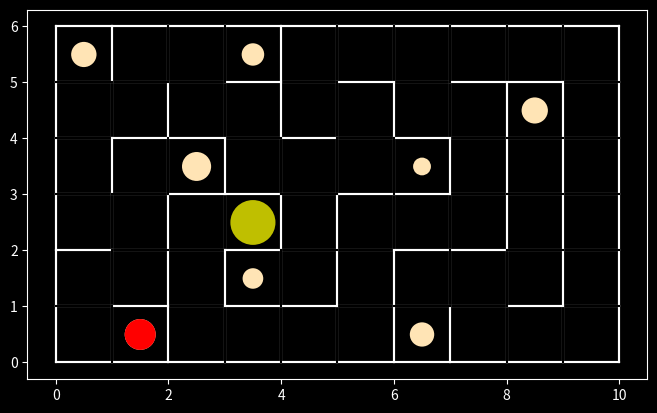

The script that saved this image:
import matplotlib.pyplot as pyplot
from random import randint, seed


size_x = 10
size_y = 6

#seed(1)


scale = max(size_x, size_y) / 8

pyplot.figure(figsize=(size_x/scale, size_y/scale))
#pyplot.xticks([])
#pyplot.yticks([])
pyplot.style.use('dark_background')


def line(x1, y1, x2, y2):
  pyplot.plot([x1, x2], [y1, y2], color='white')

def clearLine(x1, y1, x2, y2):
  pyplot.plot([x1, x2], [y1, y2], color='black')


# maze's border
def drawMazeBorder():
  line(0, 0, size_x, 0)
  line(0, 0, 0, size_y)
  line(size_x, 0, size_x, size_y)
  line(0, size_y, size_x, size_y)


# True or False if cell was visited, visited[x][y] = False
visitedMaze = [ [ False for y in range( size_y ) ] for x in range( size_x ) ]

# stack of visited cells; each item is [x, y]
visitedCells = []


def visitCell(x, y):
  visitedMaze[x][y] = True
  visitedCells.append([x, y])


def getValidDirections(x, y):
  validDirections = []

  if (validCell(x, y + 1)):
    validDirections.append([x, y + 1])
  if (validCell(x + 1, y)):
    validDirections.append([x + 1, y])
  if (validCell(x, y - 1)):
    validDirections.append([x, y - 1])
  if (validCell(x - 1, y)):
    validDirections.append([x - 1, y])

  return validDirections


def getNextCell(x, y):
  validDirections = getValidDirections(x, y)
  
  if len(validDirections) == 0:
    return [-1, -1]

  dir = randint(0, len(validDirections) - 1)
  return validDirections[dir]


def validCell(x, y):
  if x < 0 or y < 0:
    return False
  if x >= size_x or y >= size_y:
    return False
  if visitedMaze[x][y]:
    return False
  return True


def drawClosedCell(x, y):
  line(x, y + 1, x + 1, y + 1)
  line(x, y, x + 1, y)
  line(x + 1, y, x + 1, y + 1)
  line(x, y, x, y + 1)


def drawOpening(old_x, old_y, new_x, new_y):  
  if old_x == new_x:
    # only Y changed
    if old_y < new_y:
      clearLine(old_x, old_y + 1, old_x + 1, old_y + 1)
    else:
      clearLine(old_x, old_y, old_x + 1, old_y)
  else:
    # only X changed
    if old_x < new_x:
      clearLine(old_x + 1, old_y, old_x + 1, old_y + 1)
    else:
      clearLine(old_x, old_y, old_x, old_y + 1)


def getIncreasingRadius(distance):
  distance = len(visitedCells)
  return min(0.4, 0.5 * distance / size_x / size_y)

def getDecreasingRadius(distance):
  distance = len(visitedCells)
  """
  assume R1 radius at D1% of max distance, R2 radius at D2% of max distance
  then r = max_distance * b / (x + max_distance * a), where
  a = (R2 * D2 - R1 * D1) / (R1 - R2)
  b = R1 * D1 + R1 * a
  Below I assumed: D1 = 0.5, R1 = 0.1; D2 = 0.05, R2 = 0.4
  """
  max_distance = size_x * size_y
  r = max_distance * 0.24 / (distance + max_distance * 0.4)
  return min(0.4, r)


def drawDeadEnd(backing, x, y, farthestDeadEnd):
  if not backing:
    distance = len(visitedCells)

    radius = getIncreasingRadius(distance)
    dead_end = pyplot.Circle((x + 0.5, y + 0.5), radius=radius, fc='moccasin')
    pyplot.gca().add_patch(dead_end)
    
    if distance > farthestDeadEnd['distance']:
      farthestDeadEnd['distance'] = distance
      farthestDeadEnd['x'] = x
      farthestDeadEnd['y'] = y
      if not farthestDeadEnd['marker']:
        circle = pyplot.Circle((x + 0.5, y + 0.5), radius=radius, fc='red')
        circle.zorder = 100
        pyplot.gca().add_patch(circle)
        farthestDeadEnd['marker'] = circle
      else:
        farthestDeadEnd['marker'].center = (x + 0.5, y + 0.5)
        farthestDeadEnd['marker'].radius = radius


class StepController:

  def __init__(self, size_x, size_y):
    self.max_steps = 2 * size_x * size_y
    self.step = 1

  def progress(self):
    self.step += 1
    if self.step > self.max_steps:
      print('Something went wrong?')


def generateMaze():
  # starting cell
  x = randint(0, size_x - 1)
  y = randint(0, size_y - 1)
  circle = pyplot.Circle((x + 0.5, y + 0.5), radius=0.4, fc='y')
  pyplot.gca().add_patch(circle)
  drawClosedCell(x, y)

  steps = StepController(size_x, size_y)
  
  backing = False
  farthestDeadEnd = {
    'distance': 0,
    'x': 0,
    'y': 0,
    'marker': None
  }

  while True:
    visitCell(x, y)
    circle.center = (x + 0.5, y + 0.5)
    circle.radius = getDecreasingRadius(len(visitedCells))
    #pyplot.savefig('maze\maze_{0:03}.png'.format(steps.step))

    steps.progress()
    
    [new_x, new_y] = getNextCell(x, y)
    
    if new_x == -1:
      # no direction is possible, go back
      if len(visitedCells) <= 1:
        # no more options - maze is complete
        break
      removeCurrentCellAndIgnoreIt = visitedCells.pop()
      previousCell = visitedCells.pop()
      
      drawDeadEnd(backing, x, y, farthestDeadEnd)

      x = previousCell[0]
      y = previousCell[1]
      backing = True

    else:
      drawClosedCell(new_x, new_y)
      drawOpening(x, y, new_x, new_y)
      x = new_x
      y = new_y
      backing = False


drawMazeBorder()
generateMaze()
#pyplot.show()
